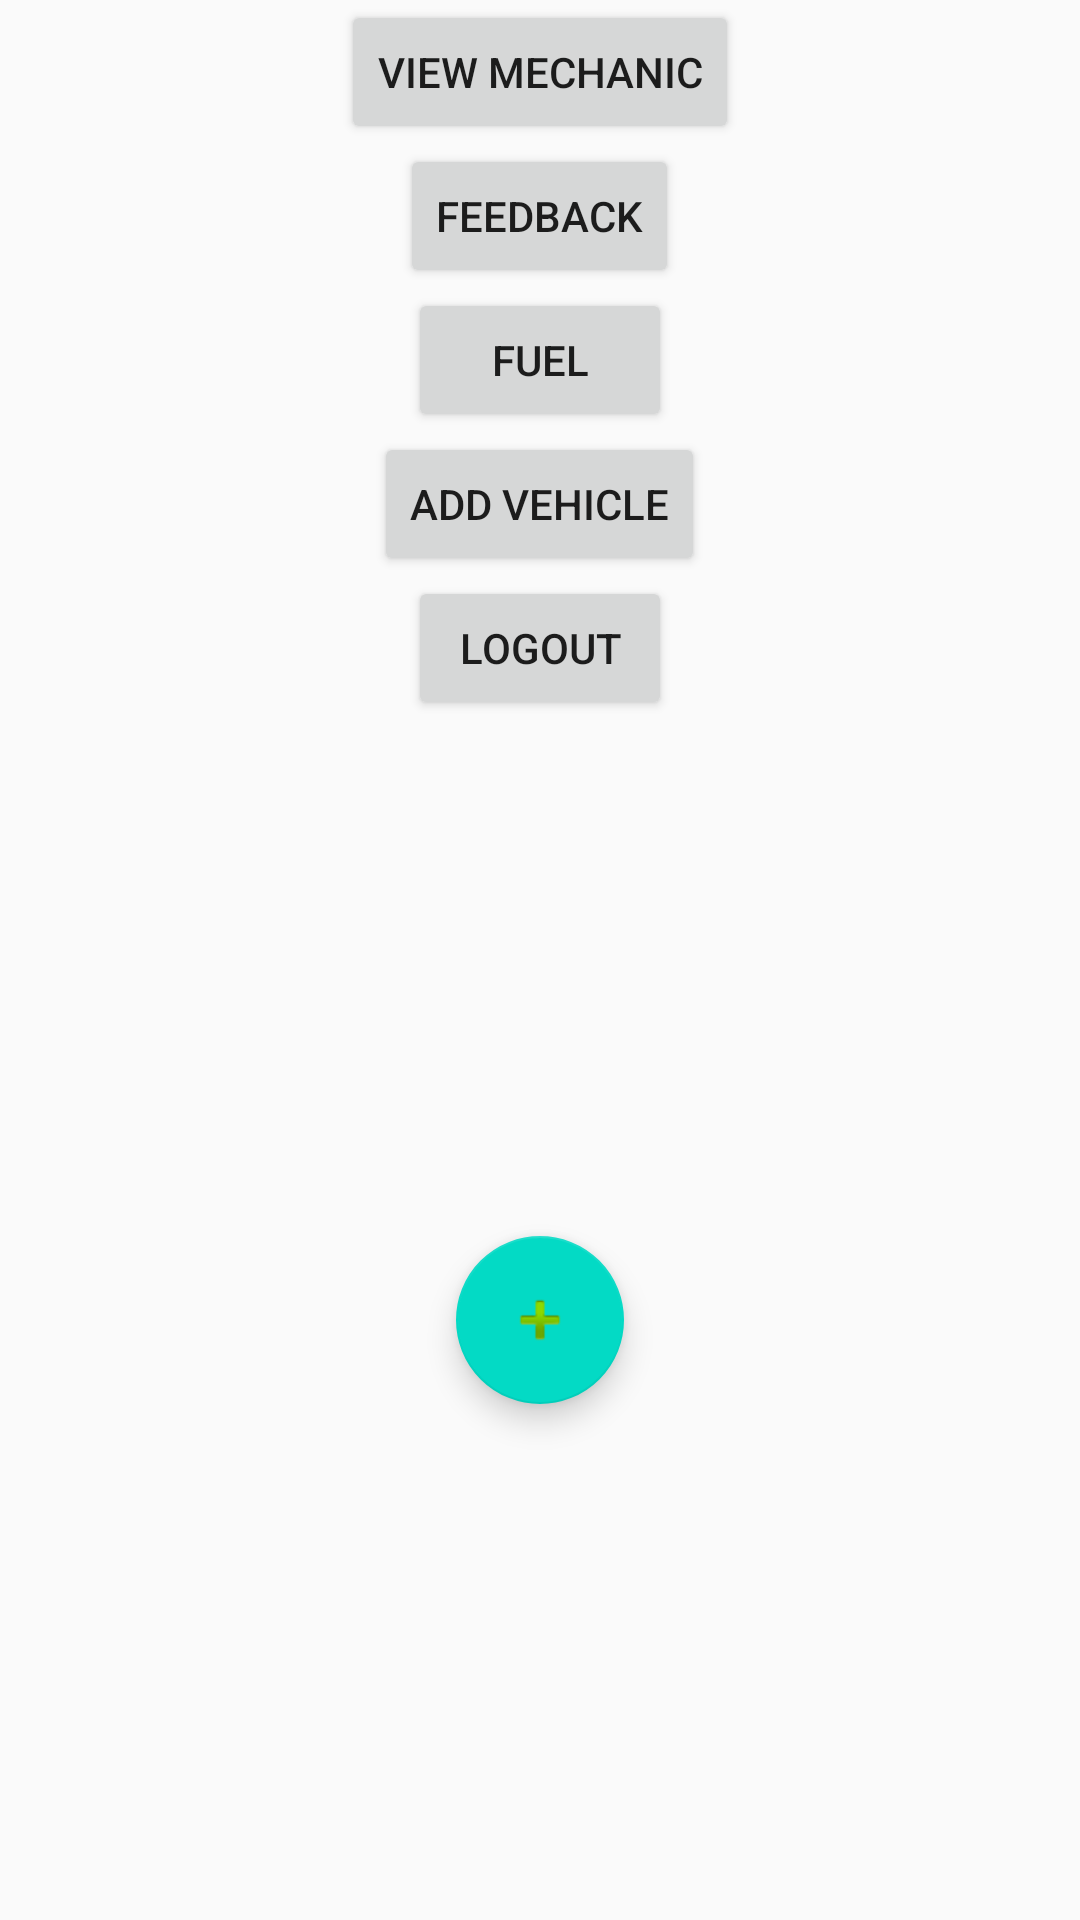

Android layout source for this screen:
<!-- AndroidManifest.xml: application theme Theme.DriveMate -->
<!-- res/layout/activity_userhome.xml -->
<?xml version="1.0" encoding="utf-8"?>
<LinearLayout xmlns:android="http://schemas.android.com/apk/res/android"
    xmlns:app="http://schemas.android.com/apk/res-auto"
    xmlns:tools="http://schemas.android.com/tools"
    android:layout_width="match_parent"
    android:layout_height="match_parent"
    android:orientation="vertical"
    tools:context=".userhome">

    <TableRow
        android:layout_width="match_parent"
        android:layout_height="wrap_content"
        android:gravity="center">

        <Button
            android:id="@+id/button7"
            android:layout_width="wrap_content"
            android:layout_height="wrap_content"
            android:text="View Mechanic" />
    </TableRow>

    <TableRow
        android:layout_width="match_parent"
        android:layout_height="wrap_content"
        android:gravity="center">

        <Button
            android:id="@+id/button8"
            android:layout_width="wrap_content"
            android:layout_height="wrap_content"
            android:text="Feedback" />
    </TableRow>

    <TableRow
        android:layout_width="match_parent"
        android:layout_height="wrap_content"
        android:gravity="center">

        <Button
            android:id="@+id/button9"
            android:layout_width="wrap_content"
            android:layout_height="wrap_content"
            android:text="Fuel" />
    </TableRow>

    <TableRow
        android:layout_width="match_parent"
        android:layout_height="wrap_content"
        android:gravity="center">

        <Button
            android:id="@+id/button10"
            android:layout_width="wrap_content"
            android:layout_height="wrap_content"
            android:text="Add vehicle" />
    </TableRow>

    <TableRow
        android:layout_width="match_parent"
        android:layout_height="wrap_content"
        android:gravity="center">

        <Button
            android:id="@+id/button11"
            android:layout_width="wrap_content"
            android:layout_height="wrap_content"
            android:text="Logout" />
    </TableRow>

    <TableRow
        android:layout_width="match_parent"
        android:layout_height="match_parent"
        android:gravity="center">

        <android.support.design.widget.FloatingActionButton
            android:id="@+id/floatingActionButton"
            android:layout_width="wrap_content"
            android:layout_height="wrap_content"
            android:clickable="true"
            app:srcCompat="@android:drawable/ic_input_add" />
    </TableRow>
</LinearLayout>
<!-- resources referenced by this layout -->
<resources>
  <style name="Theme.DriveMate" parent="Theme.AppCompat.Light.DarkActionBar">
          
          <item name="colorPrimary">@color/purple_500</item>
          <item name="colorPrimaryDark">@color/purple_700</item>
          <item name="colorAccent">@color/teal_200</item>
          
      </style>
  <!-- not gathered from this repository: default colours our renderer supplied (Android Studio template values) -->
  <color name="purple_500">#FF6200EE</color>
  <color name="purple_700">#FF3700B3</color>
  <color name="teal_200">#FF03DAC5</color>
</resources>
